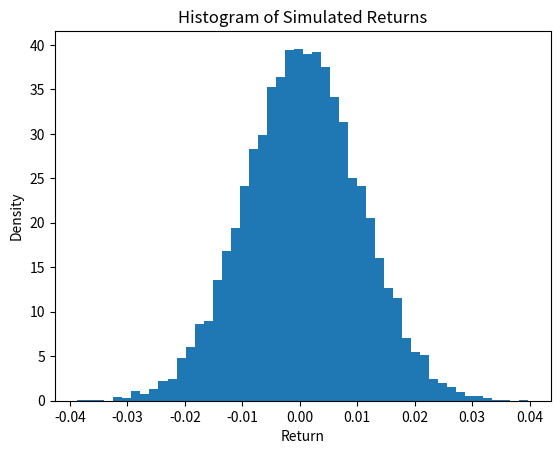

Write Python code to recreate this figure.
import numpy as np
import matplotlib.pyplot as plt


def generate_returns(n, mu=0.0, sigma=0.01, seed=None):
    """
    Generate n random returns from a normal distribution.

    Parameters:
        n (int): number of returns
        mu (float): mean return
        sigma (float): volatility (standard deviation)
        seed (int, optional): random seed for reproducibility

    Returns:
        np.ndarray: array of returns
    """
    if seed is not None:
        np.random.seed(seed)

    returns = np.random.normal(loc=mu, scale=sigma, size=n)
    return returns


def analyze_returns(returns):
    """
    Compute basic statistics for a return series.
    """
    mean = np.mean(returns)
    variance = np.var(returns)
    std_dev = np.std(returns)

    return mean, variance, std_dev


def plot_returns(returns, bins=50):
    """
    Plot a histogram of returns.
    """
    plt.hist(returns, bins=bins, density=True)
    plt.title("Histogram of Simulated Returns")
    plt.xlabel("Return")
    plt.ylabel("Density")
    plt.show()


if __name__ == "__main__":
    # Step 1 demo
    n = 10_000
    mu = 0.0005     # average return
    sigma = 0.01    # volatility

    returns = generate_returns(n, mu, sigma, seed=42)
    mean, var, std = analyze_returns(returns)

    print(f"Mean: {mean:.6f}")
    print(f"Variance: {var:.6f}")
    print(f"Std Dev: {std:.6f}")

    plot_returns(returns)
